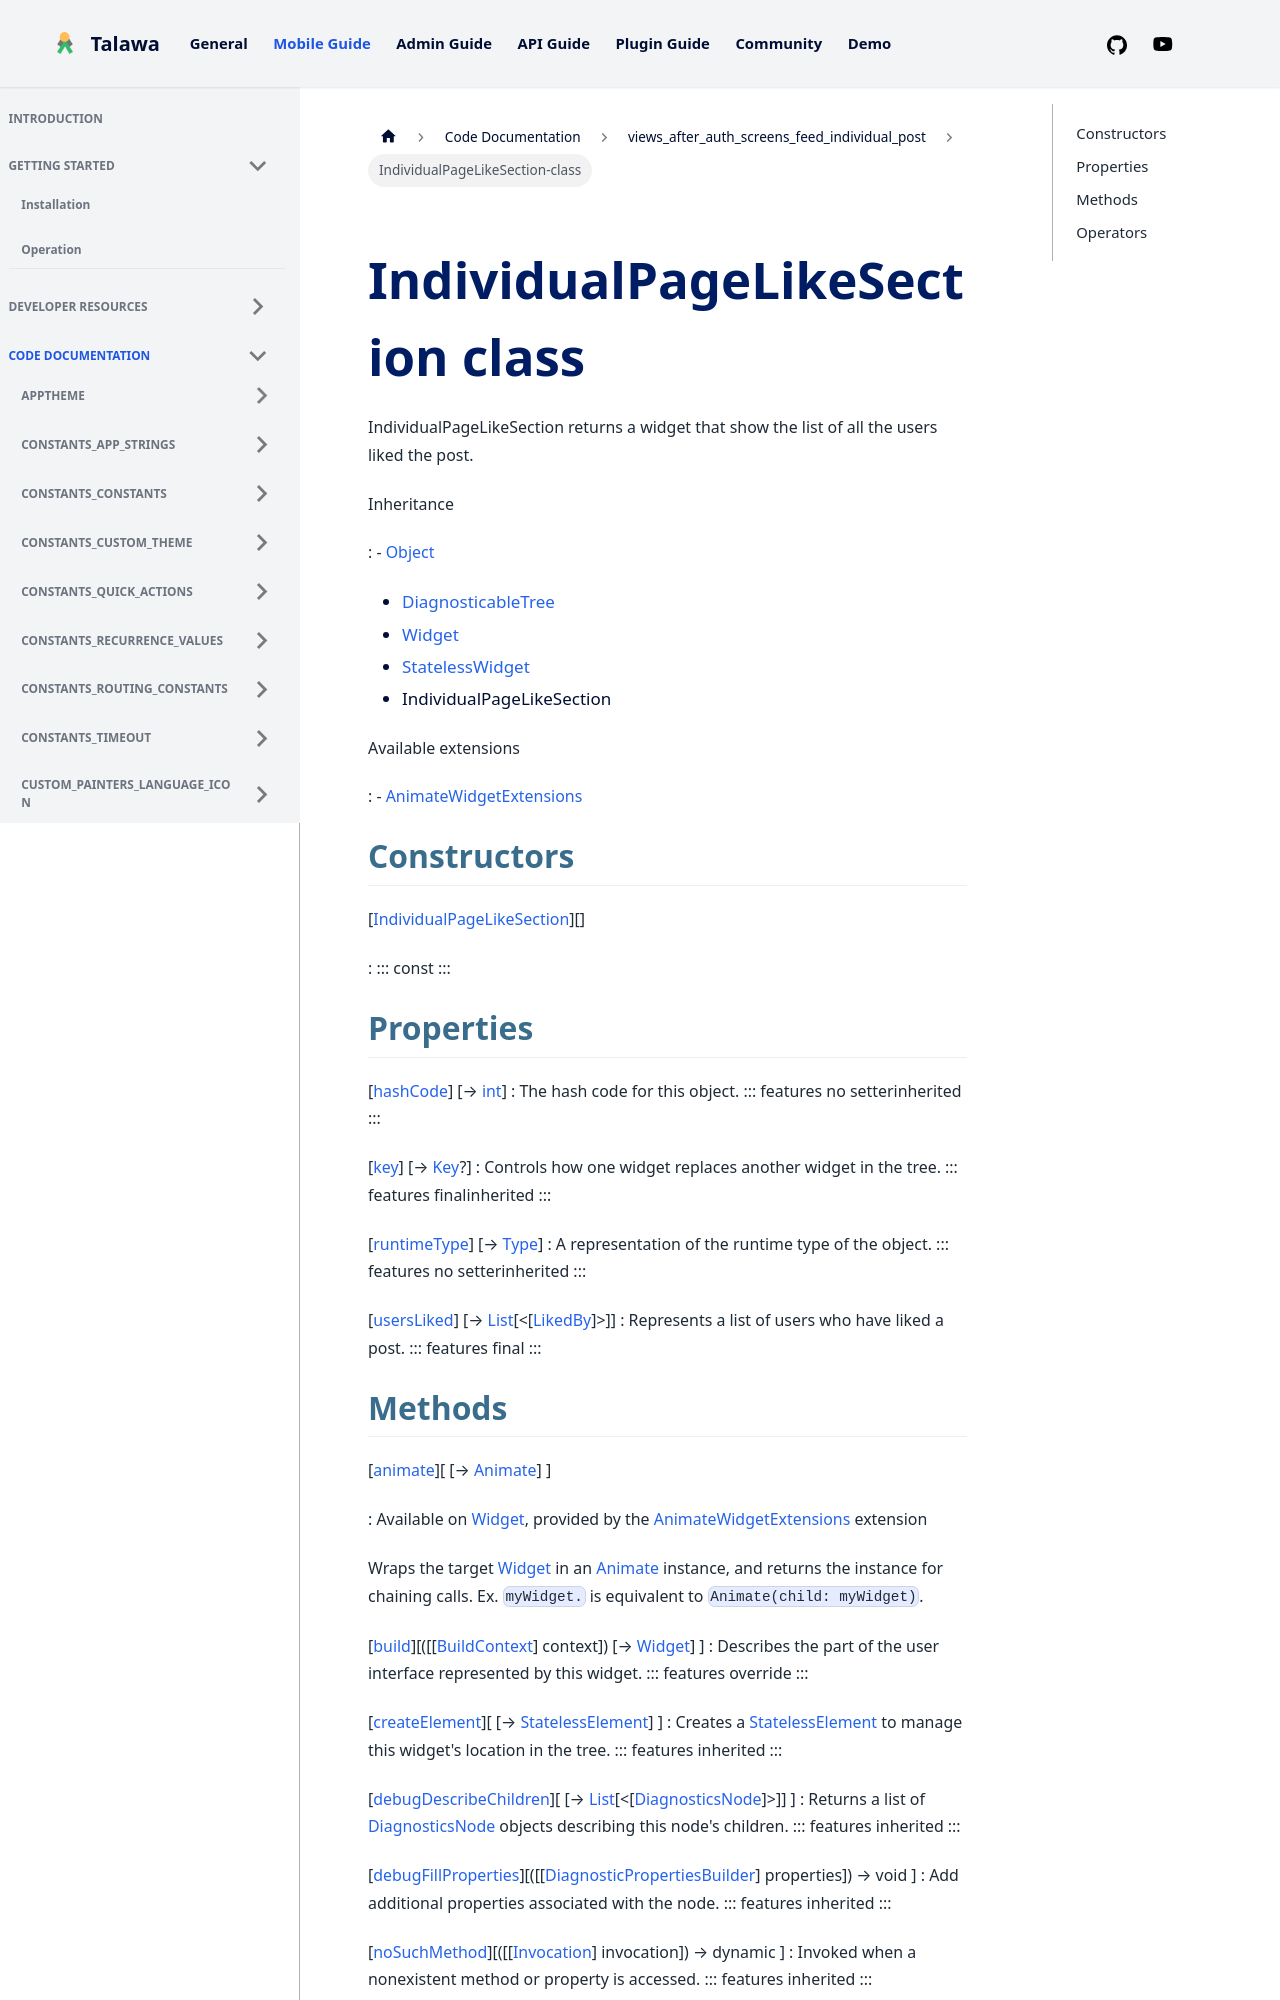

repository: PalisadoesFoundation/talawa · page: docs/auto-docs/views_after_auth_screens_feed_individual_post/IndividualPageLikeSection-class/index.html · generator: docusaurus


<div>

# IndividualPageLikeSection class

</div>


IndividualPageLikeSection returns a widget that show the list of all the
users liked the post.




Inheritance

:   -   [Object](https://api.flutter.dev/flutter/dart-core/Object-class.html)
    -   [DiagnosticableTree](https://api.flutter.dev/flutter/foundation/DiagnosticableTree-class.html)
    -   [Widget](https://api.flutter.dev/flutter/widgets/Widget-class.html)
    -   [StatelessWidget](https://api.flutter.dev/flutter/widgets/StatelessWidget-class.html)
    -   IndividualPageLikeSection

Available extensions

:   -   [AnimateWidgetExtensions](https://pub.dev/documentation/flutter_animate/4.5.0/flutter_animate/AnimateWidgetExtensions.html)



## Constructors

[[IndividualPageLikeSection](../views_after_auth_screens_feed_individual_post/IndividualPageLikeSection/IndividualPageLikeSection.md)][]

:   ::: 
    const
    :::



## Properties

[[hashCode](https://api.flutter.dev/flutter/widgets/Widget/hashCode.html)] [→ [int](https://api.flutter.dev/flutter/dart-core/int-class.html)]
:   The hash code for this object.
    ::: features
    no setterinherited
    :::

[[key](https://api.flutter.dev/flutter/widgets/Widget/key.html)] [→ [Key](https://api.flutter.dev/flutter/foundation/Key-class.html)?]
:   Controls how one widget replaces another widget in the tree.
    ::: features
    finalinherited
    :::

[[runtimeType](https://api.flutter.dev/flutter/dart-core/Object/runtimeType.html)] [→ [Type](https://api.flutter.dev/flutter/dart-core/Type-class.html)]
:   A representation of the runtime type of the object.
    ::: features
    no setterinherited
    :::

[[usersLiked](../views_after_auth_screens_feed_individual_post/IndividualPageLikeSection/usersLiked.md)] [→ [List](https://api.flutter.dev/flutter/dart-core/List-class.html)[\<[[LikedBy](../models_post_post_model/LikedBy-class.md)]\>]]
:   Represents a list of users who have liked a post.
    ::: features
    final
    :::
